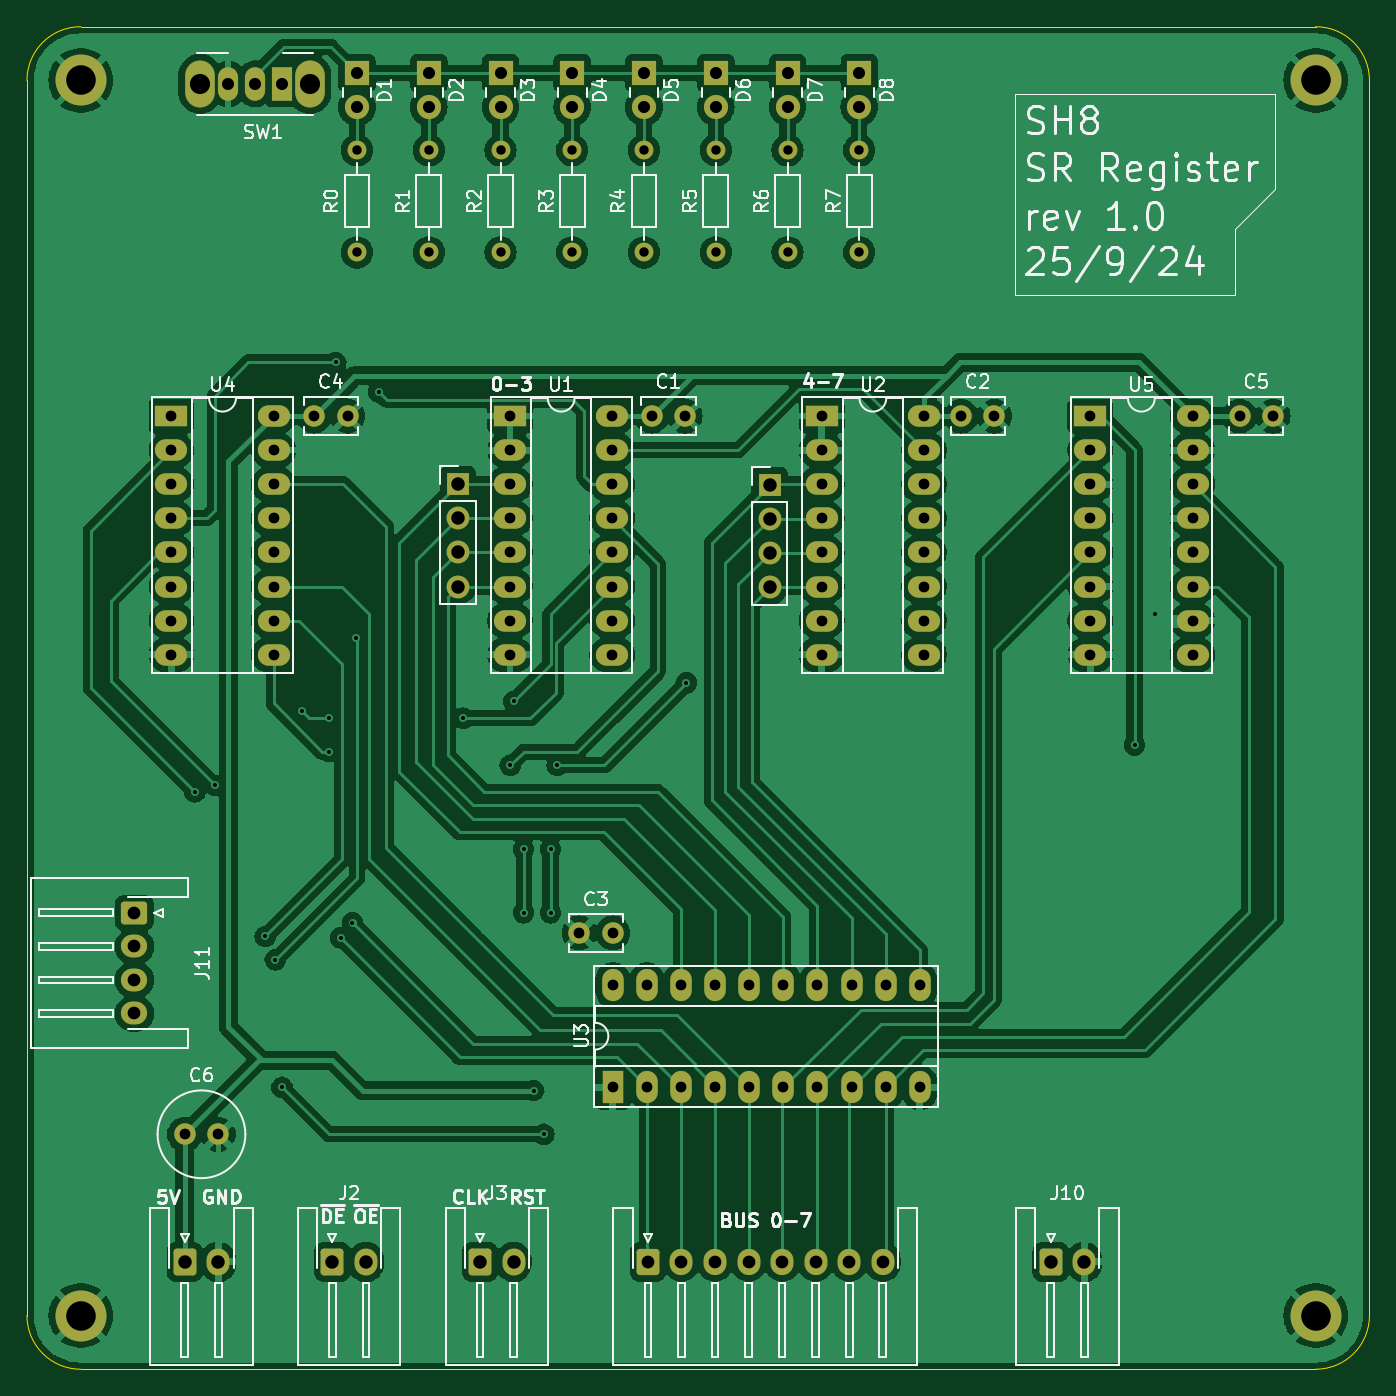
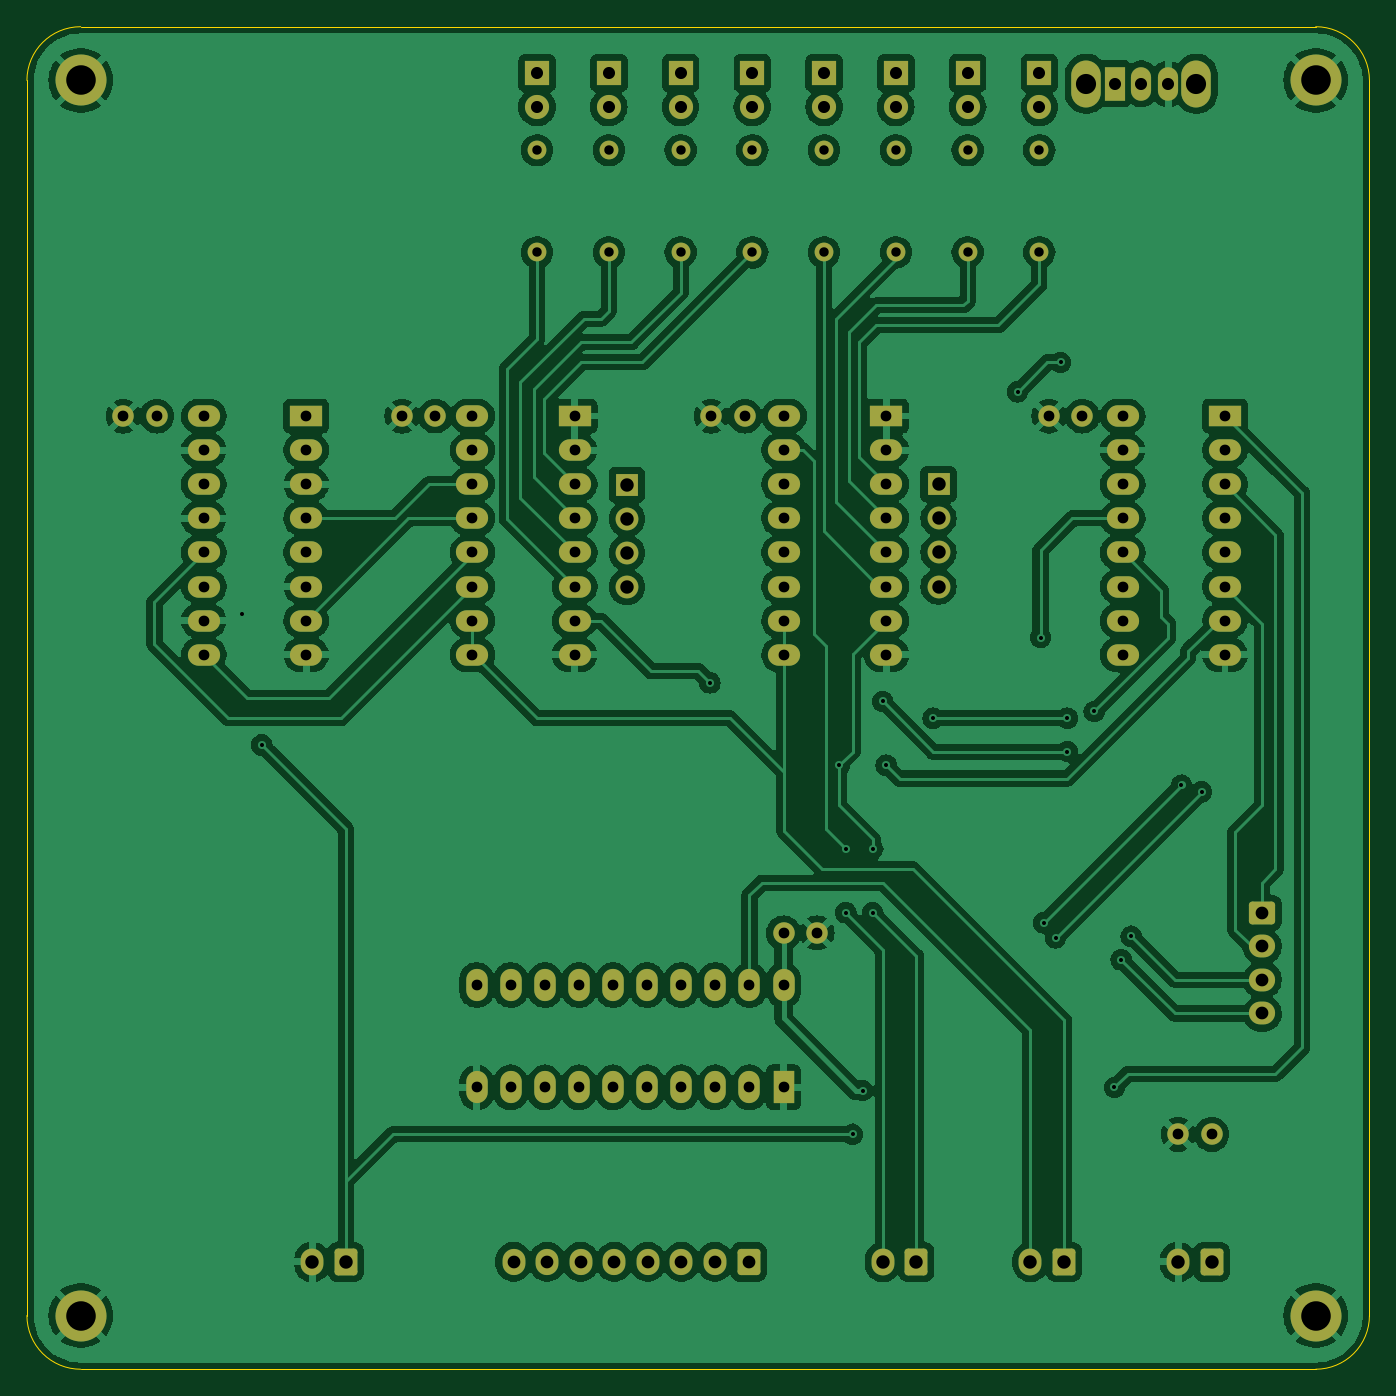
Circuit board: 11 layer files. Board 100.0 x 100.0 mm.
- bottom_copper: STATUS_Register-B_Cu.gbr (284777 bytes)
- bottom_mask: STATUS_Register-B_Mask.gbr (7000 bytes)
- paste: STATUS_Register-B_Paste.gbr (458 bytes)
- bottom_silk: STATUS_Register-B_Silkscreen.gbr (459 bytes)
- outline: STATUS_Register-Edge_Cuts.gbr (998 bytes)
- top_copper: STATUS_Register-F_Cu.gbr (244772 bytes)
- top_mask: STATUS_Register-F_Mask.gbr (7000 bytes)
- paste: STATUS_Register-F_Paste.gbr (458 bytes)
- top_silk: STATUS_Register-F_Silkscreen.gbr (80290 bytes)
- drill: STATUS_Register-NPTH.drl (265 bytes)
- drill: STATUS_Register-PTH.drl (3772 bytes)

=== bottom_copper: STATUS_Register-B_Cu.gbr (284777 bytes, source omitted) ===
=== bottom_mask: STATUS_Register-B_Mask.gbr (7000 bytes, source omitted) ===
=== paste: STATUS_Register-B_Paste.gbr ===
%TF.GenerationSoftware,KiCad,Pcbnew,8.0.4*%
%TF.CreationDate,2024-09-25T14:12:18+03:00*%
%TF.ProjectId,STATUS_Register,53544154-5553-45f5-9265-676973746572,rev?*%
%TF.SameCoordinates,Original*%
%TF.FileFunction,Paste,Bot*%
%TF.FilePolarity,Positive*%
%FSLAX46Y46*%
G04 Gerber Fmt 4.6, Leading zero omitted, Abs format (unit mm)*
G04 Created by KiCad (PCBNEW 8.0.4) date 2024-09-25 14:12:18*
%MOMM*%
%LPD*%
G01*
G04 APERTURE LIST*
G04 APERTURE END LIST*
M02*

=== bottom_silk: STATUS_Register-B_Silkscreen.gbr ===
%TF.GenerationSoftware,KiCad,Pcbnew,8.0.4*%
%TF.CreationDate,2024-09-25T14:12:18+03:00*%
%TF.ProjectId,STATUS_Register,53544154-5553-45f5-9265-676973746572,rev?*%
%TF.SameCoordinates,Original*%
%TF.FileFunction,Legend,Bot*%
%TF.FilePolarity,Positive*%
%FSLAX46Y46*%
G04 Gerber Fmt 4.6, Leading zero omitted, Abs format (unit mm)*
G04 Created by KiCad (PCBNEW 8.0.4) date 2024-09-25 14:12:18*
%MOMM*%
%LPD*%
G01*
G04 APERTURE LIST*
G04 APERTURE END LIST*
M02*

=== outline: STATUS_Register-Edge_Cuts.gbr ===
%TF.GenerationSoftware,KiCad,Pcbnew,8.0.4*%
%TF.CreationDate,2024-09-25T14:12:19+03:00*%
%TF.ProjectId,STATUS_Register,53544154-5553-45f5-9265-676973746572,rev?*%
%TF.SameCoordinates,Original*%
%TF.FileFunction,Profile,NP*%
%FSLAX46Y46*%
G04 Gerber Fmt 4.6, Leading zero omitted, Abs format (unit mm)*
G04 Created by KiCad (PCBNEW 8.0.4) date 2024-09-25 14:12:19*
%MOMM*%
%LPD*%
G01*
G04 APERTURE LIST*
%TA.AperFunction,Profile*%
%ADD10C,0.050000*%
%TD*%
G04 APERTURE END LIST*
D10*
X196000000Y-150000000D02*
X104000000Y-150000000D01*
X196000000Y-50000000D02*
G75*
G02*
X200000000Y-54000000I0J-4000000D01*
G01*
X200000000Y-54000000D02*
X200000000Y-146000000D01*
X200000000Y-146000000D02*
G75*
G02*
X196000000Y-150000000I-4000000J0D01*
G01*
X104000000Y-50000000D02*
X196000000Y-50000000D01*
X100000000Y-54000000D02*
G75*
G02*
X104000000Y-50000000I4000000J0D01*
G01*
X104000000Y-150000000D02*
G75*
G02*
X100000000Y-146000000I0J4000000D01*
G01*
X100000000Y-146000000D02*
X100000000Y-54000000D01*
M02*

=== top_copper: STATUS_Register-F_Cu.gbr (244772 bytes, source omitted) ===
=== top_mask: STATUS_Register-F_Mask.gbr (7000 bytes, source omitted) ===
=== paste: STATUS_Register-F_Paste.gbr ===
%TF.GenerationSoftware,KiCad,Pcbnew,8.0.4*%
%TF.CreationDate,2024-09-25T14:12:18+03:00*%
%TF.ProjectId,STATUS_Register,53544154-5553-45f5-9265-676973746572,rev?*%
%TF.SameCoordinates,Original*%
%TF.FileFunction,Paste,Top*%
%TF.FilePolarity,Positive*%
%FSLAX46Y46*%
G04 Gerber Fmt 4.6, Leading zero omitted, Abs format (unit mm)*
G04 Created by KiCad (PCBNEW 8.0.4) date 2024-09-25 14:12:18*
%MOMM*%
%LPD*%
G01*
G04 APERTURE LIST*
G04 APERTURE END LIST*
M02*

=== top_silk: STATUS_Register-F_Silkscreen.gbr (80290 bytes, source omitted) ===
=== drill: STATUS_Register-NPTH.drl ===
M48
; DRILL file {KiCad 8.0.4} date 2024-09-25T14:12:27+0300
; FORMAT={-:-/ absolute / inch / decimal}
; #@! TF.CreationDate,2024-09-25T14:12:27+03:00
; #@! TF.GenerationSoftware,Kicad,Pcbnew,8.0.4
; #@! TF.FileFunction,NonPlated,1,2,NPTH
FMAT,2
INCH
%
G90
G05
M30

=== drill: STATUS_Register-PTH.drl ===
M48
; DRILL file {KiCad 8.0.4} date 2024-09-25T14:12:27+0300
; FORMAT={-:-/ absolute / inch / decimal}
; #@! TF.CreationDate,2024-09-25T14:12:27+03:00
; #@! TF.GenerationSoftware,Kicad,Pcbnew,8.0.4
; #@! TF.FileFunction,Plated,1,2,PTH
FMAT,2
INCH
; #@! TA.AperFunction,Plated,PTH,ViaDrill
T1C0.0118
; #@! TA.AperFunction,Plated,PTH,ComponentDrill
T2C0.0276
; #@! TA.AperFunction,Plated,PTH,ComponentDrill
T3C0.0315
; #@! TA.AperFunction,Plated,PTH,ComponentDrill
T4C0.0354
; #@! TA.AperFunction,Plated,PTH,ComponentDrill
T5C0.0374
; #@! TA.AperFunction,Plated,PTH,ComponentDrill
T6C0.0394
; #@! TA.AperFunction,Plated,PTH,ComponentDrill
T7C0.0591
; #@! TA.AperFunction,Plated,PTH,ComponentDrill
T8C0.0866
%
G90
G05
T1
X4.4291Y-4.2126
X4.4882Y-4.1929
X4.6358Y-4.6358
X4.6654Y-4.7047
X4.685Y-5.0787
X4.7441Y-3.9764
X4.8228Y-3.9961
X4.8228Y-4.0945
X4.8425Y-2.9528
X4.8573Y-4.6407
X4.8917Y-4.5965
X4.9016Y-3.7598
X4.9685Y-3.0394
X5.2165Y-3.9961
X5.3543Y-4.1339
X5.3642Y-3.9469
X5.3937Y-4.3799
X5.3937Y-4.5669
X5.4232Y-5.0886
X5.4528Y-5.2165
X5.4724Y-4.3799
X5.4724Y-4.5669
X5.4921Y-4.1339
X5.8711Y-3.8927
X7.185Y-4.0748
X7.2441Y-3.6909
T2
X4.9049Y-2.3303
X4.9049Y-2.6303
X5.1154Y-2.3303
X5.1154Y-2.6303
X5.3258Y-2.3303
X5.3258Y-2.6303
X5.5362Y-2.3303
X5.5362Y-2.6303
X5.7467Y-2.3303
X5.7467Y-2.6303
X5.9571Y-2.3303
X5.9571Y-2.6303
X6.1675Y-2.3303
X6.1675Y-2.6303
X6.378Y-2.3303
X6.378Y-2.6303
T3
X4.3606Y-3.1102
X4.3606Y-3.2102
X4.3606Y-3.3102
X4.3606Y-3.4102
X4.3606Y-3.5102
X4.3606Y-3.6102
X4.3606Y-3.7102
X4.3606Y-3.8102
X4.3996Y-5.2165
X4.498Y-5.2165
X4.6606Y-3.1102
X4.6606Y-3.2102
X4.6606Y-3.3102
X4.6606Y-3.4102
X4.6606Y-3.5102
X4.6606Y-3.6102
X4.6606Y-3.7102
X4.6606Y-3.8102
X4.7787Y-3.1102
X4.8772Y-3.1102
X5.3535Y-3.1102
X5.3535Y-3.2102
X5.3535Y-3.3102
X5.3535Y-3.4102
X5.3535Y-3.5102
X5.3535Y-3.6102
X5.3535Y-3.7102
X5.3535Y-3.8102
X5.5567Y-4.626
X5.6535Y-3.1102
X5.6535Y-3.2102
X5.6535Y-3.3102
X5.6535Y-3.4102
X5.6535Y-3.5102
X5.6535Y-3.6102
X5.6535Y-3.7102
X5.6535Y-3.8102
X5.6551Y-4.626
X5.6551Y-4.7787
X5.6551Y-5.0787
X5.7551Y-4.7787
X5.7551Y-5.0787
X5.7689Y-3.1102
X5.8551Y-4.7787
X5.8551Y-5.0787
X5.8673Y-3.1102
X5.9551Y-4.7787
X5.9551Y-5.0787
X6.0551Y-4.7787
X6.0551Y-5.0787
X6.1551Y-4.7787
X6.1551Y-5.0787
X6.2551Y-4.7787
X6.2551Y-5.0787
X6.2677Y-3.1102
X6.2677Y-3.2102
X6.2677Y-3.3102
X6.2677Y-3.4102
X6.2677Y-3.5102
X6.2677Y-3.6102
X6.2677Y-3.7102
X6.2677Y-3.8102
X6.3551Y-4.7787
X6.3551Y-5.0787
X6.4551Y-4.7787
X6.4551Y-5.0787
X6.5551Y-4.7787
X6.5551Y-5.0787
X6.5677Y-3.1102
X6.5677Y-3.2102
X6.5677Y-3.3102
X6.5677Y-3.4102
X6.5677Y-3.5102
X6.5677Y-3.6102
X6.5677Y-3.7102
X6.5677Y-3.8102
X6.676Y-3.1102
X6.7744Y-3.1102
X7.0551Y-3.1102
X7.0551Y-3.2102
X7.0551Y-3.3102
X7.0551Y-3.4102
X7.0551Y-3.5102
X7.0551Y-3.6102
X7.0551Y-3.7102
X7.0551Y-3.8102
X7.3551Y-3.1102
X7.3551Y-3.2102
X7.3551Y-3.3102
X7.3551Y-3.4102
X7.3551Y-3.5102
X7.3551Y-3.6102
X7.3551Y-3.7102
X7.3551Y-3.8102
X7.4929Y-3.1102
X7.5913Y-3.1102
T4
X4.527Y-2.1358
X4.6057Y-2.1358
X4.6844Y-2.1358
X4.9049Y-2.1047
X4.9049Y-2.2047
X5.1154Y-2.1047
X5.1154Y-2.2047
X5.3258Y-2.1047
X5.3258Y-2.2047
X5.5362Y-2.1047
X5.5362Y-2.2047
X5.7467Y-2.1047
X5.7467Y-2.2047
X5.9571Y-2.1047
X5.9571Y-2.2047
X6.1675Y-2.1047
X6.1675Y-2.2047
X6.378Y-2.1047
X6.378Y-2.2047
T5
X4.252Y-4.5669
X4.252Y-4.6654
X4.252Y-4.7638
X4.252Y-4.8622
X5.7579Y-5.5906
X5.8563Y-5.5906
X5.9547Y-5.5906
X6.0531Y-5.5906
X6.1516Y-5.5906
X6.25Y-5.5906
X6.3484Y-5.5906
X6.4469Y-5.5906
T6
X4.3996Y-5.5906
X4.498Y-5.5906
X4.8327Y-5.5906
X4.9311Y-5.5906
X5.2008Y-3.3102
X5.2008Y-3.4102
X5.2008Y-3.5102
X5.2008Y-3.6102
X5.2657Y-5.5906
X5.3642Y-5.5906
X6.115Y-3.3118
X6.115Y-3.4118
X6.115Y-3.5118
X6.115Y-3.6118
X6.939Y-5.5906
X7.0374Y-5.5906
T7
X4.4443Y-2.1358
X4.7671Y-2.1358
T8
X4.0945Y-2.126
X4.0945Y-5.748
X7.7165Y-2.126
X7.7165Y-5.748
M30

